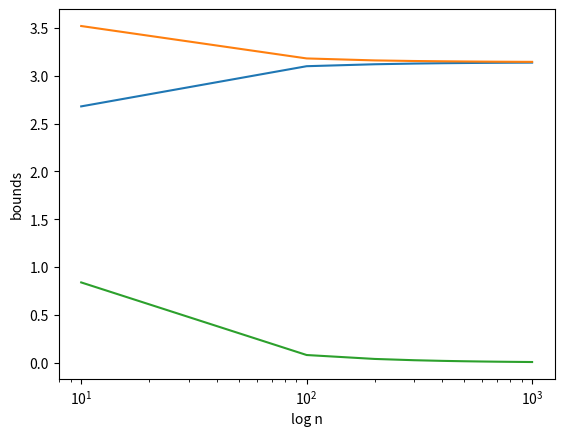

Generate this figure with matplotlib:
import numpy as np
import matplotlib.pyplot as plt

def compute_pi(n):
    all_squares = 0
    fully_covered = 0
    coords = []
    step_size = 1/n
    for i in range(0, n):
        for j in range(0, n):
            lst = []
            lst.append([i/n, j/n]) #bottom left coordinate
            lst.append([(i+1)/n, (j+1)/n]) #top right coordinate
            coords.append(lst)
            
    for i in coords:
        if (i[0][1]**2)+(i[0][0]**2)<=1:
            all_squares += 1
        
        if (i[1][1]**2)+(i[1][0]**2)<1:
            fully_covered += 1
            
    area = step_size**2
    all_squares = all_squares * area
    fully_covered = fully_covered * area
    
    s = [fully_covered*4, all_squares*4]
    return s

def repeat_pi():
    N = []
    R = []
    N.append(10)
    R.append(compute_pi(10))
    for i in range(100,1100, 100):
        N.append(i)
        R.append(compute_pi(i))
    return N, R

def plot_pi(N, R):
    distance = [x[1]-x[0] for x in R]
    plt.plot(N, distance)
    plt.xscale = "log"
    plt.yscale = "log"
    plt.xlabel = "log n"
    plt.ylabel = "log of distance of bounds"
    plt.show()

def sim_pi(n):
    in_circle = 0
    for i in range(n):
        x = np.random.uniform()
        y = np.random.uniform()
        if (x**2) + (y**2) <= 1:
            in_circle+=1
    return 4 * in_circle / n

# Question 1
s = compute_pi(1000)
np.pi
assert s[0] < np.pi
assert s[1] > np.pi

# Question 2
N,R = repeat_pi()
print(R)
assert (R[9][0] - np.pi)**2 < 1e-3
assert (R[9][1] - np.pi)**2 < 1e-3
assert (R[6][0] - np.pi)**2 < (R[5][0] - np.pi)**2
assert (R[6][1] - np.pi)**2 < (R[5][1] - np.pi)**2

# Question 3
plt.plot(N,R)
plt.xscale("log")
plt.xlabel("log n")
plt.ylabel("bounds")
plt.show()

plot_pi(N,R)

# The article has a preicision down to 22 trillion digits of pi. Considering it has
# taken us 1000 digits to get an accuracy of 0.01, it would take a very large number
# to get to that accuracy. If we assume linearity, this would mean that n should be
# in the neighborhood of 2.2 trillion in order to get that accuracy. 

# Question 4
np.random.seed(10) # set the seed to fix randomness

pi_hat = sim_pi(100000)
print(pi_hat)

assert (pi_hat - np.pi)**2 < 1e-3
